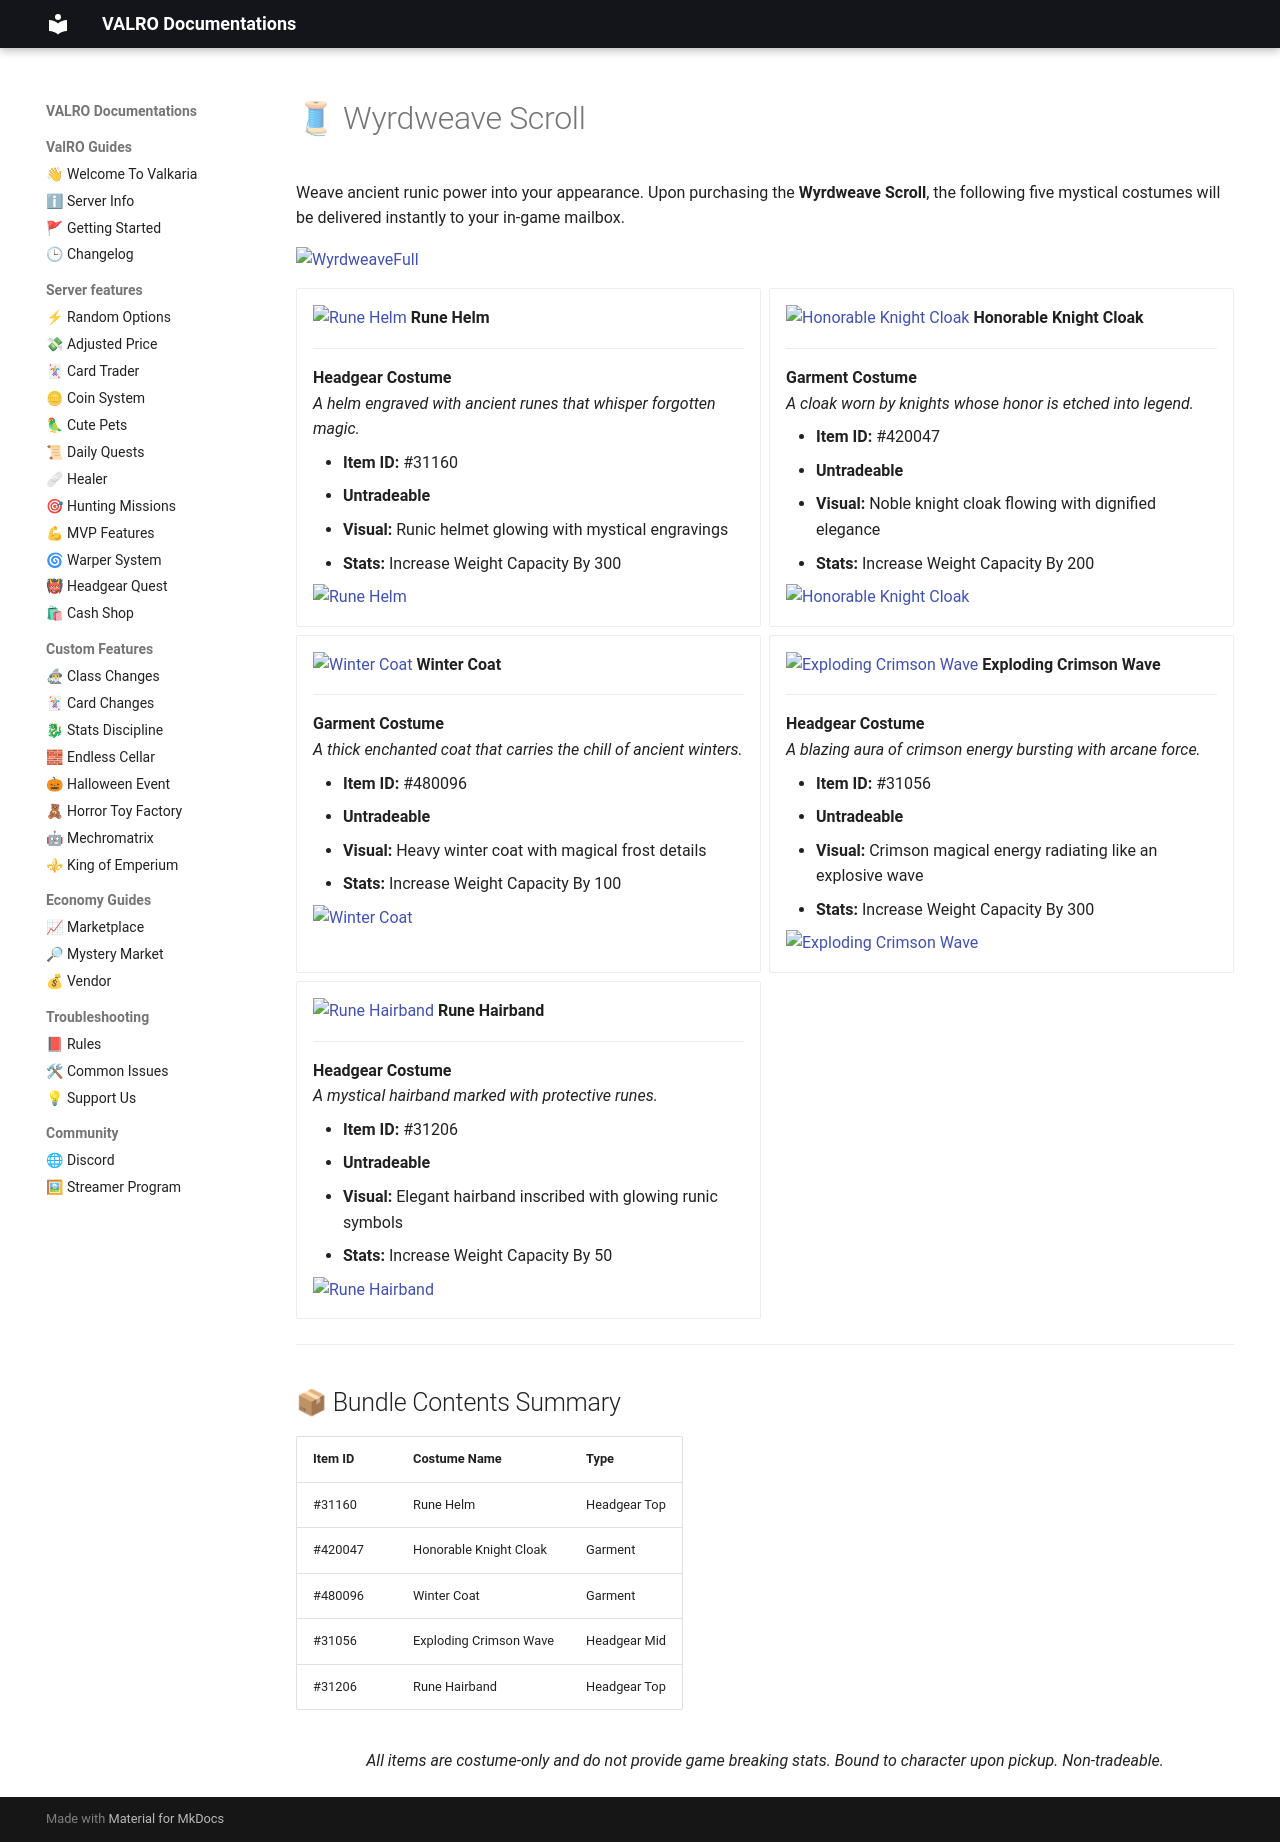

repository: PgeePow/RO-WEB · page: cashshop/wyrdweave/main/index.html · generator: mkdocs

# 🧵 Wyrdweave Scroll

Weave ancient runic power into your appearance. Upon purchasing the **Wyrdweave Scroll**, the following five mystical costumes will be delivered instantly to your in-game mailbox.

![WyrdweaveFull](WyrdweaveFull.png){: style="display: block; margin: 0 auto;"}

<div class="grid cards" markdown>

-   ![Rune Helm](31160.png) __Rune Helm__

    ---

    **Headgear Costume**  
    *A helm engraved with ancient runes that whisper forgotten magic.*

    - **Item ID:** #31160
    - **Untradeable**
    - **Visual:** Runic helmet glowing with mystical engravings
    - **Stats:** Increase Weight Capacity By 300

    ![Rune Helm](31160W.png){: style="display: block; margin: 0 auto;"}

-   ![Honorable Knight Cloak](420047.png) __Honorable Knight Cloak__

    ---

    **Garment Costume**  
    *A cloak worn by knights whose honor is etched into legend.*

    - **Item ID:** #420047
    - **Untradeable**
    - **Visual:** Noble knight cloak flowing with dignified elegance
    - **Stats:** Increase Weight Capacity By 200

    ![Honorable Knight Cloak](420047W.png){: style="display: block; margin: 0 auto;"}

-   ![Winter Coat](480096.png) __Winter Coat__

    ---

    **Garment Costume**  
    *A thick enchanted coat that carries the chill of ancient winters.*

    - **Item ID:** #480096
    - **Untradeable**
    - **Visual:** Heavy winter coat with magical frost details
    - **Stats:** Increase Weight Capacity By 100

    ![Winter Coat](480096W.png){: style="display: block; margin: 0 auto;"}

-   ![Exploding Crimson Wave](31056.png) __Exploding Crimson Wave__

    ---

    **Headgear Costume**  
    *A blazing aura of crimson energy bursting with arcane force.*

    - **Item ID:** #31056
    - **Untradeable**
    - **Visual:** Crimson magical energy radiating like an explosive wave
    - **Stats:** Increase Weight Capacity By 300

    ![Exploding Crimson Wave](31056W.png){: style="display: block; margin: 0 auto;"}

-   ![Rune Hairband](31206.png) __Rune Hairband__

    ---

    **Headgear Costume**  
    *A mystical hairband marked with protective runes.*

    - **Item ID:** #31206
    - **Untradeable**
    - **Visual:** Elegant hairband inscribed with glowing runic symbols
    - **Stats:** Increase Weight Capacity By 50

    ![Rune Hairband](31206W.png){: style="display: block; margin: 0 auto;"}

</div>

---

## 📦 Bundle Contents Summary

| Item ID | Costume Name | Type |
| :--- | :--- | :--- |
| #31160 | Rune Helm | Headgear Top |
| #420047 | Honorable Knight Cloak | Garment |
| #480096 | Winter Coat | Garment |
| #31056 | Exploding Crimson Wave | Headgear Mid |
| #31206 | Rune Hairband | Headgear Top |

<p style="text-align: center; margin-top: 30px;">
    <em>All items are costume-only and do not provide game breaking stats. Bound to character upon pickup. Non-tradeable.</em>
</p>
